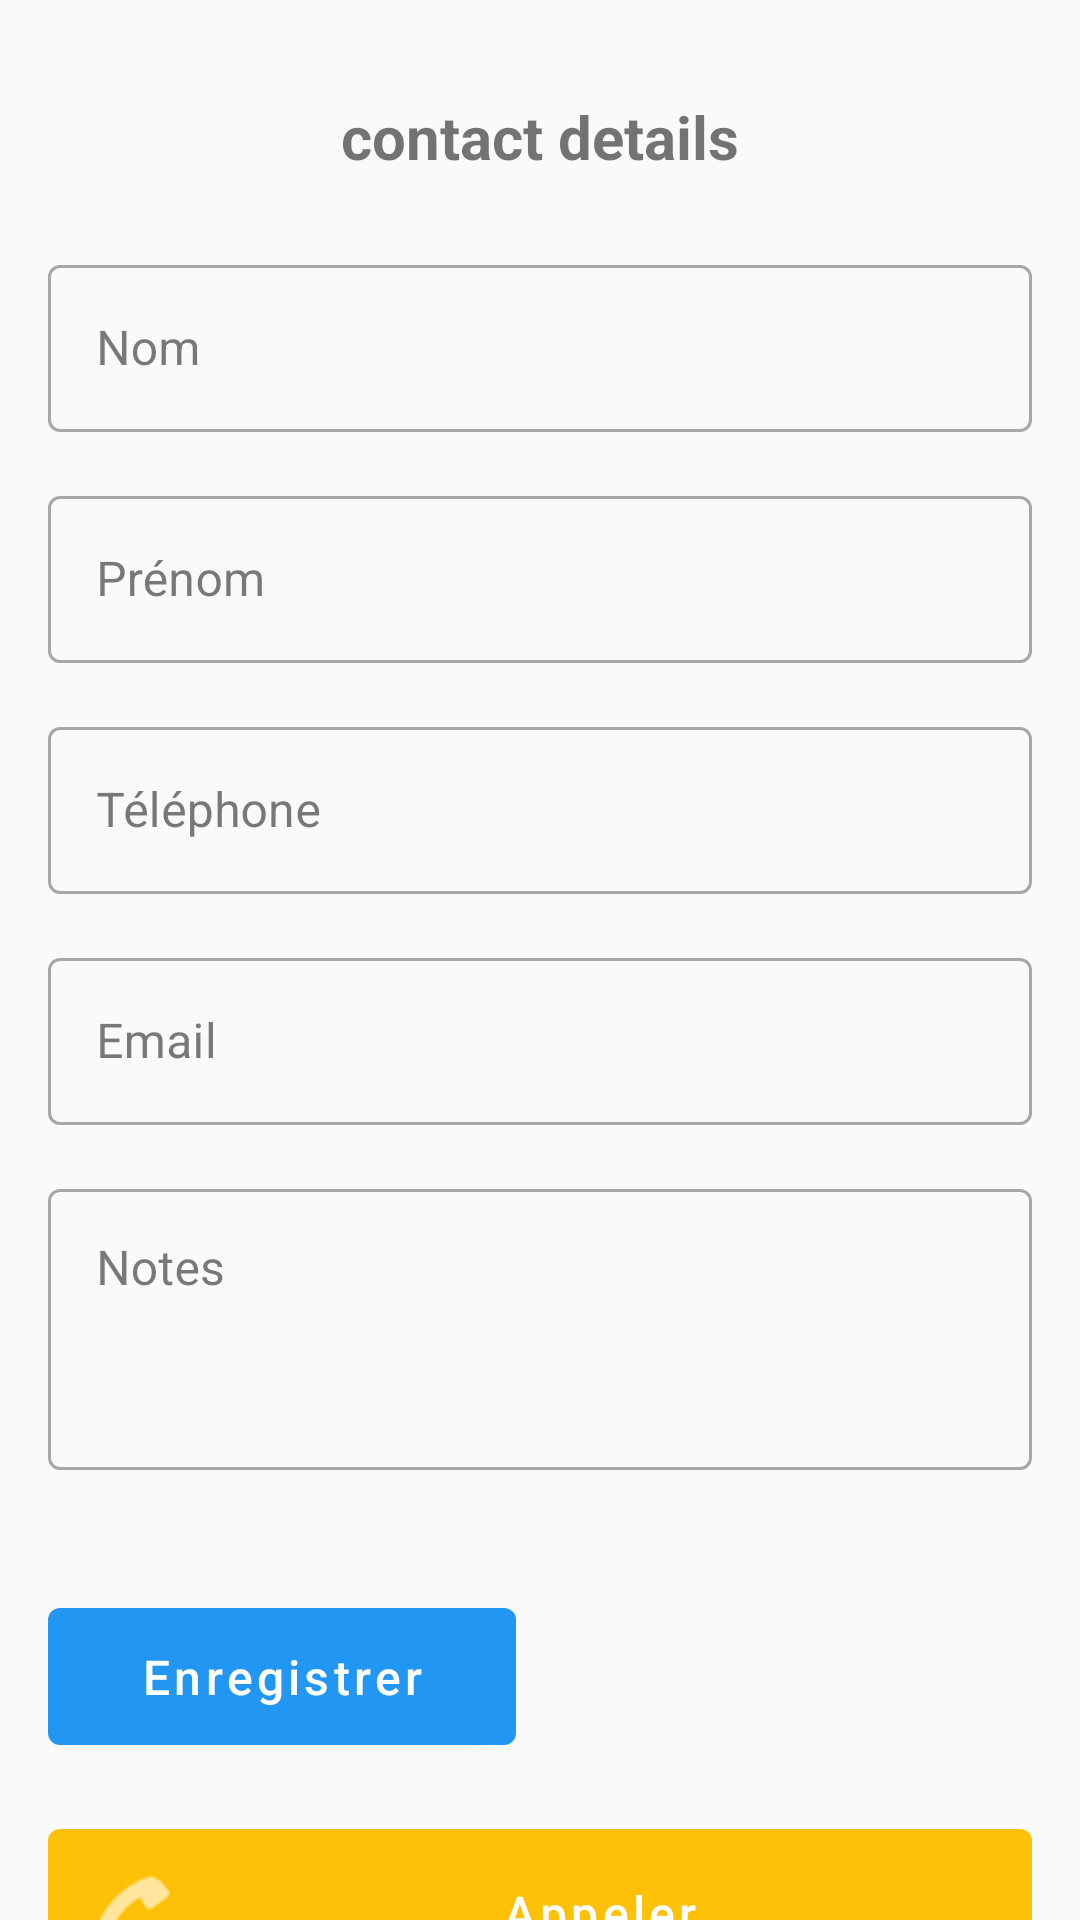

Write the Android layout XML for this screen, with the resource values it uses.
<!-- AndroidManifest.xml: application theme Theme.DrogPulseAI -->
<!-- res/layout/activity_contact_detail.xml -->
<?xml version="1.0" encoding="utf-8"?>
<androidx.core.widget.NestedScrollView xmlns:android="http://schemas.android.com/apk/res/android"
    xmlns:app="http://schemas.android.com/apk/res-auto"
    xmlns:tools="http://schemas.android.com/tools"
    android:layout_width="match_parent"
    android:layout_height="match_parent"
    android:fillViewport="true">

    <androidx.constraintlayout.widget.ConstraintLayout
        android:layout_width="match_parent"
        android:layout_height="match_parent"
        android:padding="16dp"
        tools:context=".activities.ContactDetailActivity">

        <TextView
            android:id="@+id/tv_contact_detail_title"
            android:layout_width="wrap_content"
            android:layout_height="wrap_content"
            android:text="@string/contact_details"
            android:textSize="20sp"
            android:textStyle="bold"
            android:layout_marginTop="16dp"
            app:layout_constraintEnd_toEndOf="parent"
            app:layout_constraintStart_toStartOf="parent"
            app:layout_constraintTop_toTopOf="parent" />

        <LinearLayout
            android:id="@+id/input_layout"
            android:layout_width="match_parent"
            android:layout_height="wrap_content"
            android:orientation="vertical"
            android:layout_marginTop="24dp"
            app:layout_constraintEnd_toEndOf="parent"
            app:layout_constraintStart_toStartOf="parent"
            app:layout_constraintTop_toBottomOf="@+id/tv_contact_detail_title">

            <com.google.android.material.textfield.TextInputLayout
                android:layout_width="match_parent"
                android:layout_height="wrap_content"
                android:layout_marginBottom="16dp"
                style="@style/Widget.MaterialComponents.TextInputLayout.OutlinedBox">

                <com.google.android.material.textfield.TextInputEditText
                    android:id="@+id/et_nom"
                    android:layout_width="match_parent"
                    android:layout_height="wrap_content"
                    android:hint="@string/lastname"
                    android:inputType="textPersonName" />
            </com.google.android.material.textfield.TextInputLayout>

            <com.google.android.material.textfield.TextInputLayout
                android:layout_width="match_parent"
                android:layout_height="wrap_content"
                android:layout_marginBottom="16dp"
                style="@style/Widget.MaterialComponents.TextInputLayout.OutlinedBox">

                <com.google.android.material.textfield.TextInputEditText
                    android:id="@+id/et_prenom"
                    android:layout_width="match_parent"
                    android:layout_height="wrap_content"
                    android:hint="@string/firstname"
                    android:inputType="textPersonName" />
            </com.google.android.material.textfield.TextInputLayout>

            <com.google.android.material.textfield.TextInputLayout
                android:layout_width="match_parent"
                android:layout_height="wrap_content"
                android:layout_marginBottom="16dp"
                style="@style/Widget.MaterialComponents.TextInputLayout.OutlinedBox">

                <com.google.android.material.textfield.TextInputEditText
                    android:id="@+id/et_telephone"
                    android:layout_width="match_parent"
                    android:layout_height="wrap_content"
                    android:hint="@string/phone"
                    android:inputType="phone" />
            </com.google.android.material.textfield.TextInputLayout>

            <com.google.android.material.textfield.TextInputLayout
                android:layout_width="match_parent"
                android:layout_height="wrap_content"
                android:layout_marginBottom="16dp"
                style="@style/Widget.MaterialComponents.TextInputLayout.OutlinedBox">

                <com.google.android.material.textfield.TextInputEditText
                    android:id="@+id/et_email"
                    android:layout_width="match_parent"
                    android:layout_height="wrap_content"
                    android:hint="@string/email"
                    android:inputType="textEmailAddress" />
            </com.google.android.material.textfield.TextInputLayout>

            <com.google.android.material.textfield.TextInputLayout
                android:layout_width="match_parent"
                android:layout_height="wrap_content"
                android:layout_marginBottom="16dp"
                style="@style/Widget.MaterialComponents.TextInputLayout.OutlinedBox">

                <com.google.android.material.textfield.TextInputEditText
                    android:id="@+id/et_notes"
                    android:layout_width="match_parent"
                    android:layout_height="wrap_content"
                    android:hint="@string/notes"
                    android:inputType="textMultiLine"
                    android:minLines="3"
                    android:gravity="top|start" />
            </com.google.android.material.textfield.TextInputLayout>
        </LinearLayout>

        <LinearLayout
            android:id="@+id/buttons_layout"
            android:layout_width="match_parent"
            android:layout_height="wrap_content"
            android:orientation="horizontal"
            android:layout_marginTop="24dp"
            app:layout_constraintEnd_toEndOf="parent"
            app:layout_constraintStart_toStartOf="parent"
            app:layout_constraintTop_toBottomOf="@+id/input_layout">

            <com.google.android.material.button.MaterialButton
                android:id="@+id/btn_save"
                android:layout_width="0dp"
                android:layout_height="wrap_content"
                android:layout_weight="1"
                android:layout_marginEnd="8dp"
                android:padding="12dp"
                android:text="@string/save"
                android:textAllCaps="false" />

            <com.google.android.material.button.MaterialButton
                android:id="@+id/btn_delete"
                android:layout_width="0dp"
                android:layout_height="wrap_content"
                android:layout_weight="1"
                android:layout_marginStart="8dp"
                android:padding="12dp"
                android:text="@string/delete"
                android:textAllCaps="false"
                android:visibility="invisible"
                app:backgroundTint="@color/design_default_color_error"
                />
        </LinearLayout>

        <com.google.android.material.button.MaterialButton
            android:id="@+id/btn_call"
            android:layout_width="match_parent"
            android:layout_height="wrap_content"
            android:layout_marginTop="16dp"
            android:padding="12dp"
            android:text="@string/call"
            android:textAllCaps="false"
            app:icon="@android:drawable/ic_menu_call"
            app:backgroundTint="@color/accent"
            app:layout_constraintEnd_toEndOf="parent"
            app:layout_constraintStart_toStartOf="parent"
            app:layout_constraintTop_toBottomOf="@+id/buttons_layout" />

        <ProgressBar
            android:id="@+id/progress_bar"
            android:layout_width="wrap_content"
            android:layout_height="wrap_content"
            android:visibility="gone"
            app:layout_constraintBottom_toBottomOf="parent"
            app:layout_constraintEnd_toEndOf="parent"
            app:layout_constraintStart_toStartOf="parent"
            app:layout_constraintTop_toTopOf="parent" />

    </androidx.constraintlayout.widget.ConstraintLayout>
</androidx.core.widget.NestedScrollView>
<!-- resources referenced by this layout -->
<resources>
  <color name="accent">#FFC107</color>
  <string name="call">Appeler</string>
  <string name="contact_details">contact details</string>
  <string name="delete">Supprimer</string>
  <string name="email">Email</string>
  <string name="firstname">Prénom</string>
  <string name="lastname">Nom</string>
  <string name="notes">Notes</string>
  <string name="phone">Téléphone</string>
  <string name="save">Enregistrer</string>
  <style name="Theme.DrogPulseAI" parent="Theme.MaterialComponents.Light.DarkActionBar">
          
          <item name="colorPrimary">@color/primary</item>
          <item name="colorPrimaryDark">@color/primaryDark</item>
          <item name="colorPrimaryVariant">@color/primaryDark</item>
          <item name="colorOnPrimary">@color/white</item>
  
          
          <item name="colorSecondary">@color/accent</item>
          <item name="colorSecondaryVariant">@color/accent</item>
          <item name="colorOnSecondary">@color/black</item>
  
          
          <item name="colorError">@color/error</item>
          <item name="android:colorBackground">@color/background</item>
          <item name="colorSurface">@color/cardBackground</item>
          <item name="colorOnSurface">@color/primaryText</item>
  
          
          <item name="materialButtonStyle">@style/Widget.DrogPulseAI.Button</item>
          <item name="textInputStyle">@style/Widget.DrogPulseAI.TextInputLayout</item>
      </style>
  <color name="primary">#2196F3</color>
  <color name="primaryDark">#1976D2</color>
  <color name="white">#FFFFFFFF</color>
  <color name="black">#FF000000</color>
  <color name="error">#F44336</color>
  <color name="background">#FAFAFA</color>
  <color name="cardBackground">#FFFFFF</color>
  <color name="primaryText">#212121</color>
  <style name="Widget.DrogPulseAI.Button" parent="Widget.MaterialComponents.Button">
          <item name="android:textSize">16sp</item>
          <item name="android:textAllCaps">false</item>
          <item name="android:paddingTop">12dp</item>
          <item name="android:paddingBottom">12dp</item>
      </style>
  <style name="Widget.DrogPulseAI.TextInputLayout" parent="Widget.MaterialComponents.TextInputLayout.OutlinedBox">
          <item name="boxStrokeColor">@color/primary</item>
          <item name="hintTextColor">@color/primary</item>
      </style>
</resources>
